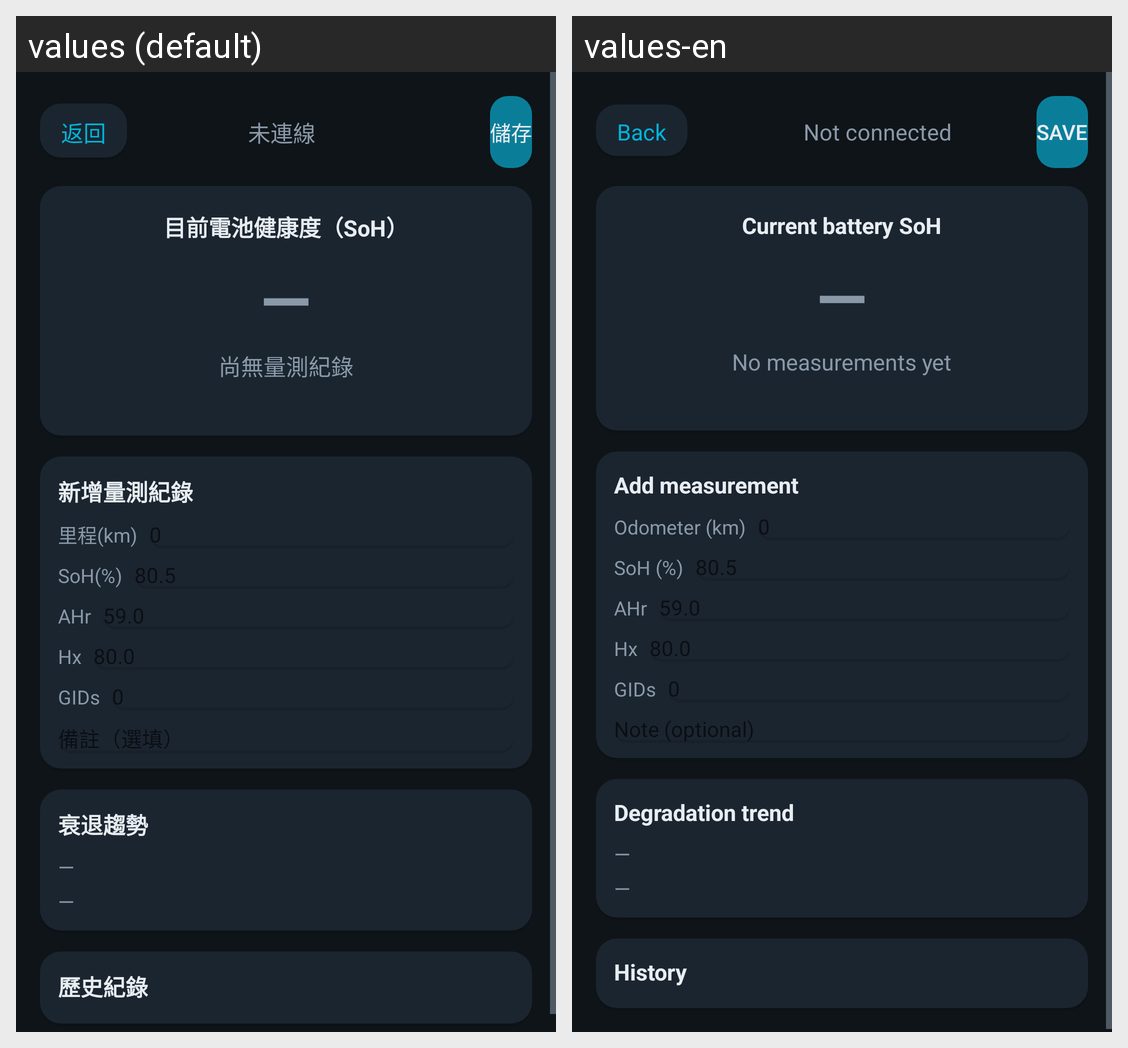

Here is an Android app screen in its default locale and in the app's own translations. Write out the translated-string differences for the strings that appear on this screen.
Android screen res/layout/activity_leaf_soh.xml rendered under 2 locales, left to right: values (default), values-en. Device: Nexus 5 (rendered at 1080×1920; each locale shown at half size, 540×960, under a caption strip naming it); theme Theme.HeliOBD.
Strings drawn on this screen, with the default value and each locale's value (text and hints the layout hard-codes, and strings that could not be matched under every locale, appear in the picture but are not listed):

common_back
  values: 返回
  values-en: Back

obd_disconnected
  values: 未連線
  values-en: Not connected

leaf_save
  values: 儲存
  values-en: Save

leaf_soh_title
  values: 目前電池健康度（SoH）
  values-en: Current battery SoH

common_dash
  values: —
  values-en: —

leaf_no_data
  values: 尚無量測紀錄
  values-en: No measurements yet

leaf_new_record
  values: 新增量測紀錄
  values-en: Add measurement

leaf_label_km
  values: 里程(km)
  values-en: Odometer (km)

leaf_label_soh
  values: SoH(%)
  values-en: SoH (%)

leaf_label_ahr
  values: AHr
  values-en: AHr

leaf_label_hx
  values: Hx
  values-en: Hx

leaf_label_gids
  values: GIDs
  values-en: GIDs

leaf_label_note
  values: 備註（選填）
  values-en: Note (optional)

leaf_trend_title
  values: 衰退趨勢
  values-en: Degradation trend

leaf_history_title
  values: 歷史紀錄
  values-en: History
